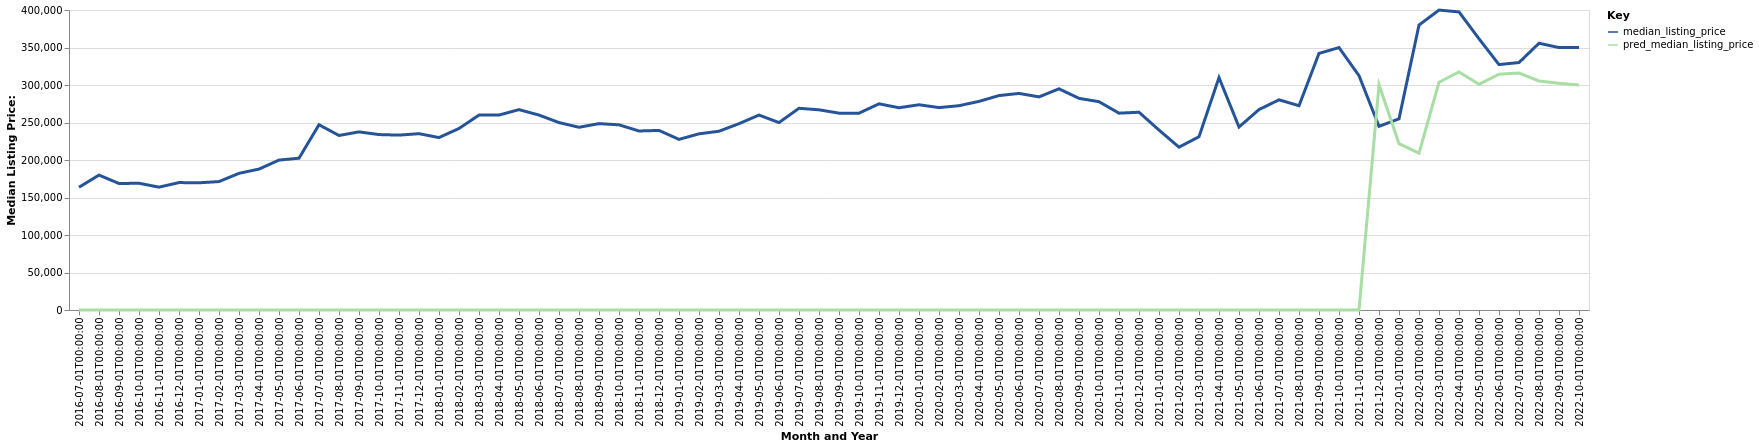

The data file committed next to this chart (first rows):
date, time_idx, median_listing_price, thirty_year_interest_rate_five, month, county_name, active_listing_count, pred_median_listing_price, month_year
2016-07-01, 0, 163675, 3.72, 7, Lewisburg, TN, 132.0, 0, Jul-2016
2016-08-01, 1, 179900, 3.73, 8, Lewisburg, TN, 143.0, 0, Aug-2016
2016-09-01, 2, 168661, 3.66, 9, Lewisburg, TN, 131.0, 0, Sep-2016
2016-10-01, 3, 169000, 3.64, 10, Lewisburg, TN, 120.0, 0, Oct-2016
2016-11-01, 4, 163800, 3.66, 11, Lewisburg, TN, 115.0, 0, Nov-2016
2016-12-01, 5, 169900, 3.48, 12, Lewisburg, TN, 108.0, 0, Dec-2016
2017-01-01, 6, 169597, 3.45, 1, Lewisburg, TN, 110.0, 0, Jan-2017
2017-02-01, 7, 171225, 3.5, 2, Lewisburg, TN, 103.0, 0, Feb-2017
2017-03-01, 8, 182225, 3.52, 3, Lewisburg, TN, 113.0, 0, Mar-2017
2017-04-01, 9, 187900, 4.03, 4, Lewisburg, TN, 113.0, 0, Apr-2017
2017-05-01, 10, 199900, 4.32, 5, Lewisburg, TN, 71.0, 0, May-2017
2017-06-01, 11, 202400, 4.2, 6, Lewisburg, TN, 71.0, 0, Jun-2017
2017-07-01, 12, 247000, 4.19, 7, Lewisburg, TN, 75.0, 0, Jul-2017
2017-08-01, 13, 232700, 4.3, 8, Lewisburg, TN, 87.0, 0, Aug-2017
2017-09-01, 14, 237500, 4.1, 9, Lewisburg, TN, 98.0, 0, Sep-2017
2017-10-01, 15, 233900, 4.05, 10, Lewisburg, TN, 101.0, 0, Oct-2017
2017-11-01, 16, 233175, 3.94, 11, Lewisburg, TN, 109.0, 0, Nov-2017
2017-12-01, 17, 235090, 4.03, 12, Lewisburg, TN, 105.0, 0, Dec-2017
2018-01-01, 18, 229900, 3.93, 1, Lewisburg, TN, 110.0, 0, Jan-2018
2018-02-01, 19, 242045, 3.83, 2, Lewisburg, TN, 108.0, 0, Feb-2018
2018-03-01, 20, 259900, 3.94, 3, Lewisburg, TN, 98.0, 0, Mar-2018
2018-04-01, 21, 259925, 3.95, 4, Lewisburg, TN, 102.0, 0, Apr-2018
2018-05-01, 22, 267161, 3.99, 5, Lewisburg, TN, 98.0, 0, May-2018
2018-06-01, 23, 259900, 4.15, 6, Lewisburg, TN, 101.0, 0, Jun-2018
2018-07-01, 24, 249900, 4.4, 7, Lewisburg, TN, 105.0, 0, Jul-2018
2018-08-01, 25, 243650, 4.46, 8, Lewisburg, TN, 115.0, 0, Aug-2018
2018-09-01, 26, 248500, 4.58, 9, Lewisburg, TN, 129.0, 0, Sep-2018
2018-10-01, 27, 246900, 4.66, 10, Lewisburg, TN, 133.0, 0, Oct-2018
2018-11-01, 28, 238675, 4.62, 11, Lewisburg, TN, 146.0, 0, Nov-2018
2018-12-01, 29, 239450, 4.54, 12, Lewisburg, TN, 147.0, 0, Dec-2018
2019-01-01, 30, 227500, 4.6, 1, Lewisburg, TN, 144.0, 0, Jan-2019
2019-02-01, 31, 234900, 4.72, 2, Lewisburg, TN, 146.0, 0, Feb-2019
2019-03-01, 32, 238357, 4.9, 3, Lewisburg, TN, 124.0, 0, Mar-2019
2019-04-01, 33, 248457, 4.94, 4, Lewisburg, TN, 116.0, 0, Apr-2019
2019-05-01, 34, 259900, 4.75, 5, Lewisburg, TN, 116.0, 0, May-2019
2019-06-01, 35, 249900, 4.51, 6, Lewisburg, TN, 119.0, 0, Jun-2019
2019-07-01, 36, 268950, 4.41, 7, Lewisburg, TN, 98.0, 0, Jul-2019
2019-08-01, 37, 266927, 4.41, 8, Lewisburg, TN, 104.0, 0, Aug-2019
2019-09-01, 38, 262468, 4.2, 9, Lewisburg, TN, 112.0, 0, Sep-2019
2019-10-01, 39, 262445, 4.14, 10, Lewisburg, TN, 120.0, 0, Oct-2019
2019-11-01, 40, 274900, 3.84, 11, Lewisburg, TN, 121.0, 0, Nov-2019
2019-12-01, 41, 269675, 3.81, 12, Lewisburg, TN, 130.0, 0, Dec-2019
2020-01-01, 42, 273650, 3.75, 1, Lewisburg, TN, 127.0, 0, Jan-2020
2020-02-01, 43, 269900, 3.73, 2, Lewisburg, TN, 112.0, 0, Feb-2020
2020-03-01, 44, 272400, 3.78, 3, Lewisburg, TN, 112.0, 0, Mar-2020
2020-04-01, 45, 278175, 3.75, 4, Lewisburg, TN, 103.0, 0, Apr-2020
2020-05-01, 46, 285900, 3.74, 5, Lewisburg, TN, 109.0, 0, May-2020
2020-06-01, 47, 288782, 3.72, 6, Lewisburg, TN, 99.0, 0, Jun-2020
2020-07-01, 48, 284170, 3.49, 7, Lewisburg, TN, 97.0, 0, Jul-2020
2020-08-01, 49, 294900, 3.65, 8, Lewisburg, TN, 77.0, 0, Aug-2020
2020-09-01, 50, 282217, 3.33, 9, Lewisburg, TN, 76.0, 0, Sep-2020
2020-10-01, 51, 277720, 3.28, 10, Lewisburg, TN, 63.0, 0, Oct-2020
2020-11-01, 52, 262450, 3.21, 11, Lewisburg, TN, 79.0, 0, Nov-2020
2020-12-01, 53, 263700, 3.07, 12, Lewisburg, TN, 76.0, 0, Dec-2020
2021-01-01, 54, 239900, 2.99, 1, Lewisburg, TN, 74.0, 0, Jan-2021
2021-02-01, 55, 217100, 2.93, 2, Lewisburg, TN, 59.0, 0, Feb-2021
2021-03-01, 56, 231038, 2.88, 3, Lewisburg, TN, 48.0, 0, Mar-2021
2021-04-01, 57, 309900, 2.84, 4, Lewisburg, TN, 32.0, 0, Apr-2021
2021-05-01, 58, 244000, 2.71, 5, Lewisburg, TN, 40.0, 0, May-2021
2021-06-01, 59, 267225, 2.79, 6, Lewisburg, TN, 51.0, 0, Jun-2021
... 16 more rows
